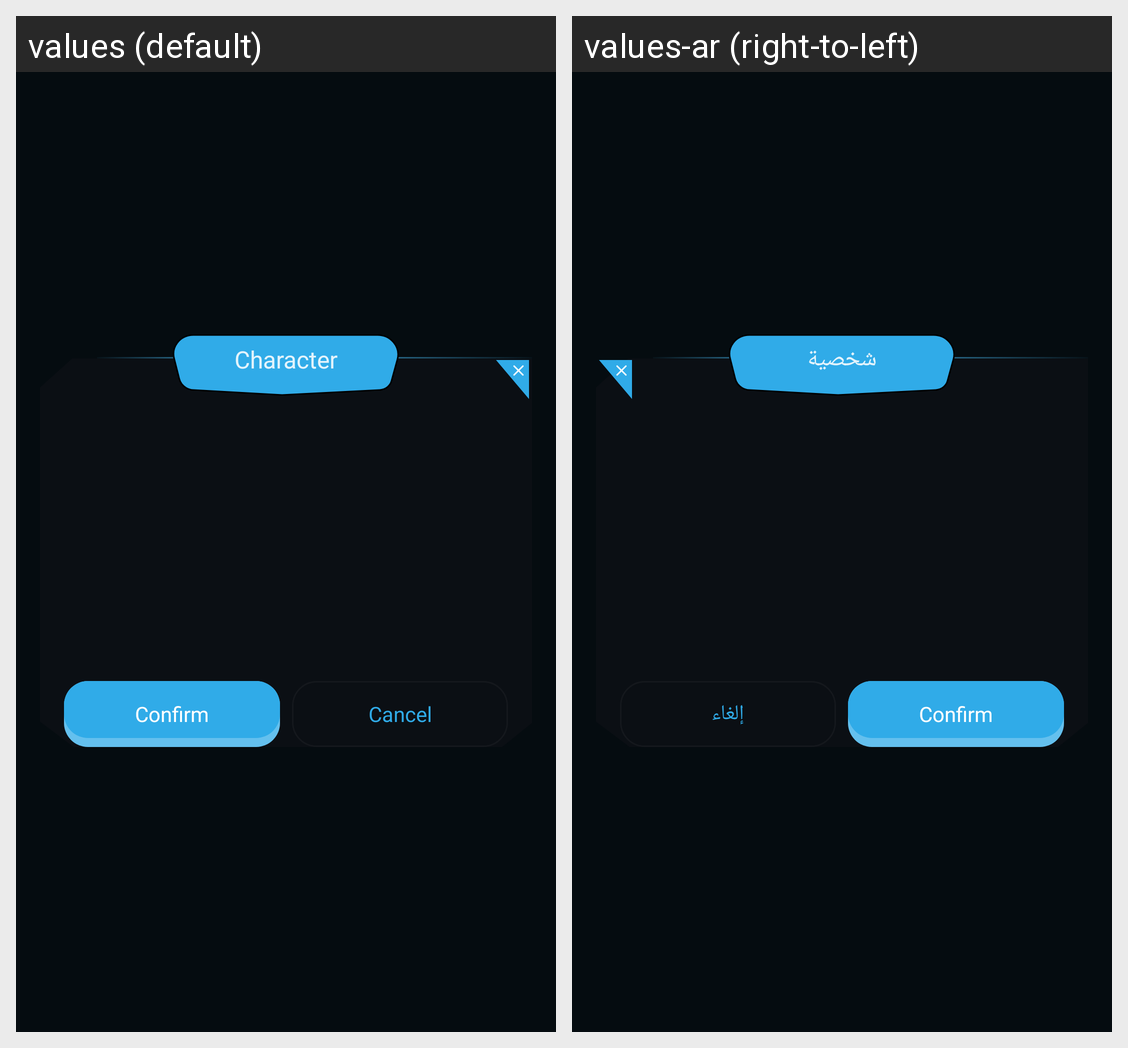

Translations of the strings shown on this Android screen, per locale in the grid:
Android screen res/layout/character_layout.xml rendered under 2 locales, left to right: values (default), values-ar (right-to-left). Device: Nexus 5 (rendered at 1080×1920; each locale shown at half size, 540×960, under a caption strip naming it); theme Theme.Qurio.Starter.
Strings drawn on this screen, with the default value and each locale's value (text and hints the layout hard-codes, and strings that could not be matched under every locale, appear in the picture but are not listed):

cancel
  values: Cancel
  values-ar: إلغاء

character
  values: Character
  values-ar: شخصية
